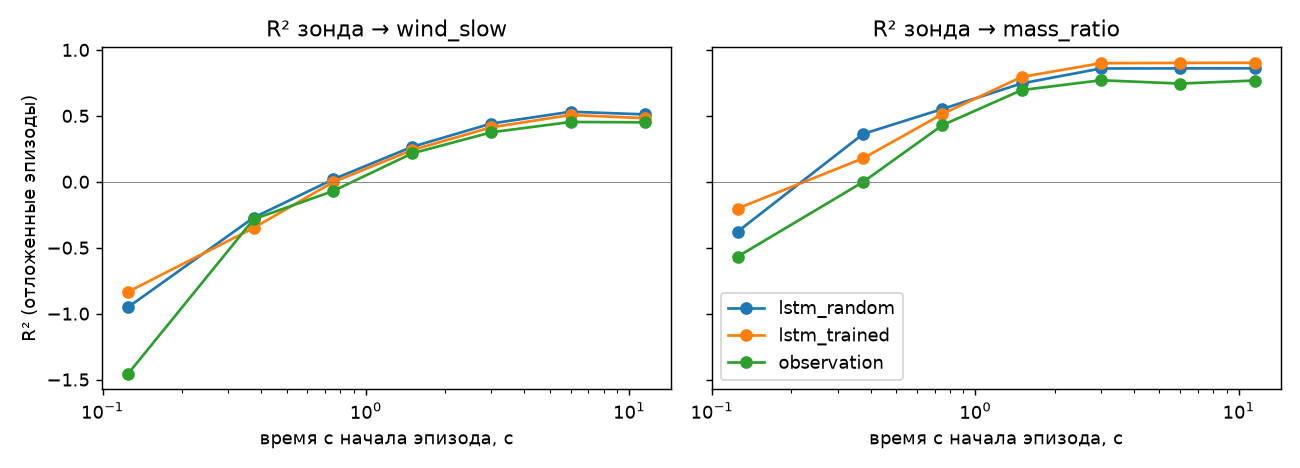

The file beside this chart, header and first rows:
target, features, t_from, t_to, r2
wind_slow, lstm_trained, 0.0, 0.25, -0.8343
wind_slow, lstm_trained, 0.25, 0.5, -0.3497
wind_slow, lstm_trained, 0.5, 1.0, -0.003273
wind_slow, lstm_trained, 1.0, 2.0, 0.2406
wind_slow, lstm_trained, 2.0, 4.0, 0.4134
wind_slow, lstm_trained, 4.0, 8.0, 0.5066
wind_slow, lstm_trained, 8.0, 15.01, 0.4825
wind_slow, observation, 0.0, 0.25, -1.456
wind_slow, observation, 0.25, 0.5, -0.2841
wind_slow, observation, 0.5, 1.0, -0.07067
wind_slow, observation, 1.0, 2.0, 0.2157
wind_slow, observation, 2.0, 4.0, 0.3755
wind_slow, observation, 4.0, 8.0, 0.4537
wind_slow, observation, 8.0, 15.01, 0.4509
wind_slow, lstm_random, 0.0, 0.25, -0.9511
wind_slow, lstm_random, 0.25, 0.5, -0.2715
wind_slow, lstm_random, 0.5, 1.0, 0.0181
wind_slow, lstm_random, 1.0, 2.0, 0.2652
wind_slow, lstm_random, 2.0, 4.0, 0.4419
wind_slow, lstm_random, 4.0, 8.0, 0.5312
wind_slow, lstm_random, 8.0, 15.01, 0.5111
wind, lstm_trained, 0.0, 0.25, -0.6842
wind, lstm_trained, 0.25, 0.5, -0.2572
wind, lstm_trained, 0.5, 1.0, 0.008574
wind, lstm_trained, 1.0, 2.0, 0.3119
wind, lstm_trained, 2.0, 4.0, 0.4597
wind, lstm_trained, 4.0, 8.0, 0.5163
wind, lstm_trained, 8.0, 15.01, 0.5222
wind, observation, 0.0, 0.25, -1.413
wind, observation, 0.25, 0.5, -0.2131
wind, observation, 0.5, 1.0, -0.07733
wind, observation, 1.0, 2.0, 0.273
wind, observation, 2.0, 4.0, 0.4182
wind, observation, 4.0, 8.0, 0.4661
wind, observation, 8.0, 15.01, 0.4859
wind, lstm_random, 0.0, 0.25, -0.9074
wind, lstm_random, 0.25, 0.5, -0.2516
wind, lstm_random, 0.5, 1.0, 0.03166
wind, lstm_random, 1.0, 2.0, 0.333
wind, lstm_random, 2.0, 4.0, 0.4753
wind, lstm_random, 4.0, 8.0, 0.5417
wind, lstm_random, 8.0, 15.01, 0.547
mass_ratio, lstm_trained, 0.0, 0.25, -0.2027
mass_ratio, lstm_trained, 0.25, 0.5, 0.1783
mass_ratio, lstm_trained, 0.5, 1.0, 0.5141
mass_ratio, lstm_trained, 1.0, 2.0, 0.7951
mass_ratio, lstm_trained, 2.0, 4.0, 0.8995
mass_ratio, lstm_trained, 4.0, 8.0, 0.9015
mass_ratio, lstm_trained, 8.0, 15.01, 0.9025
mass_ratio, observation, 0.0, 0.25, -0.568
mass_ratio, observation, 0.25, 0.5, -0.001166
mass_ratio, observation, 0.5, 1.0, 0.4293
mass_ratio, observation, 1.0, 2.0, 0.6954
mass_ratio, observation, 2.0, 4.0, 0.77
mass_ratio, observation, 4.0, 8.0, 0.7448
mass_ratio, observation, 8.0, 15.01, 0.7679
mass_ratio, lstm_random, 0.0, 0.25, -0.3784
mass_ratio, lstm_random, 0.25, 0.5, 0.3631
mass_ratio, lstm_random, 0.5, 1.0, 0.552
mass_ratio, lstm_random, 1.0, 2.0, 0.746
... 3 more rows
